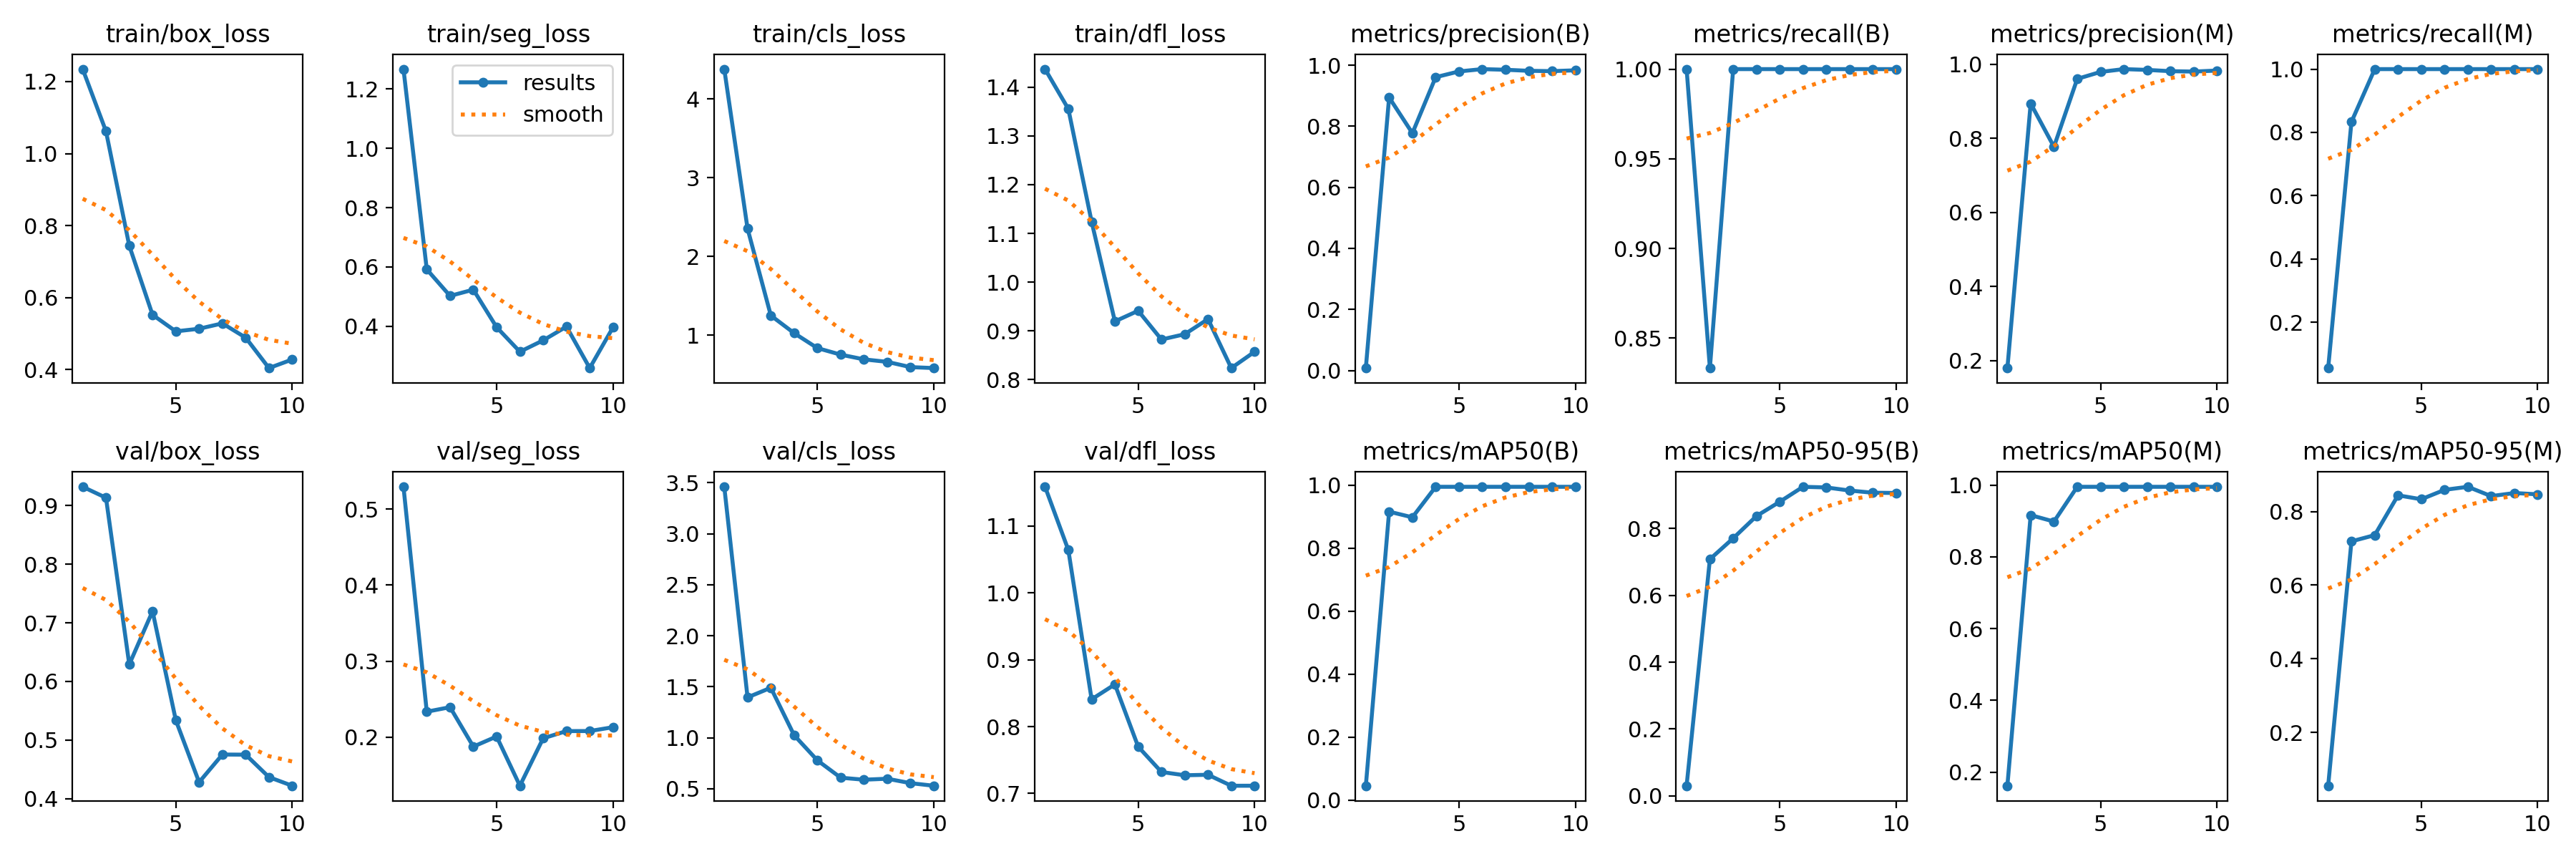

Values plotted in this chart, from the file beside it:
epoch, time, train/box_loss, train/seg_loss, train/cls_loss, train/dfl_loss, metrics/precision(B), metrics/recall(B), metrics/mAP50(B), metrics/mAP50-95(B), metrics/precision(M), metrics/recall(M), metrics/mAP50(M), metrics/mAP50-95(M), val/box_loss, val/seg_loss, val/cls_loss, val/dfl_loss, lr/pg0, lr/pg1, lr/pg2
1, 137.9, 1.235, 1.267, 4.381, 1.437, 0.00795, 1, 0.04556, 0.03012, 0.1798, 0.05556, 0.162, 0.05513, 0.9319, 0.5293, 3.459, 1.159, 1.667e-05, 1.667e-05, 1.667e-05
2, 298.4, 1.062, 0.592, 2.355, 1.355, 0.8945, 0.8333, 0.9161, 0.7081, 0.8945, 0.8333, 0.9161, 0.719, 0.9132, 0.2335, 1.396, 1.064, 4.5059e-05, 4.5059e-05, 4.5059e-05
3, 458.6, 0.744, 0.5025, 1.25, 1.124, 0.7775, 1, 0.8981, 0.7708, 0.7775, 1, 0.8981, 0.736, 0.629, 0.2394, 1.49, 0.8407, 6.68467e-05, 6.68467e-05, 6.68467e-05
4, 597.1, 0.552, 0.5236, 1.027, 0.9196, 0.9609, 1, 0.995, 0.8373, 0.9609, 1, 0.995, 0.8441, 0.7198, 0.1876, 1.025, 0.8631, 8.20331e-05, 8.20331e-05, 8.20331e-05
5, 734, 0.5061, 0.3969, 0.8364, 0.9414, 0.9797, 1, 0.995, 0.8801, 0.9797, 1, 0.995, 0.8333, 0.5337, 0.2009, 0.7787, 0.7699, 9.06181e-05, 9.06181e-05, 9.06181e-05
6, 875.7, 0.5133, 0.3142, 0.7533, 0.8825, 0.9873, 1, 0.995, 0.9249, 0.9873, 1, 0.995, 0.859, 0.4281, 0.1361, 0.609, 0.732, 9.26019e-05, 9.26019e-05, 9.26019e-05
7, 1008, 0.5282, 0.3526, 0.6933, 0.8933, 0.9852, 1, 0.995, 0.9231, 0.9852, 1, 0.995, 0.8672, 0.4754, 0.1985, 0.5893, 0.7271, 8.79843e-05, 8.79843e-05, 8.79843e-05
8, 1166, 0.4886, 0.3989, 0.6616, 0.9243, 0.9817, 1, 0.995, 0.9137, 0.9817, 1, 0.995, 0.8419, 0.4751, 0.208, 0.5989, 0.7279, 7.67654e-05, 7.67654e-05, 7.67654e-05
9, 1308, 0.4041, 0.2591, 0.5947, 0.8239, 0.9806, 1, 0.995, 0.9072, 0.9806, 1, 0.995, 0.8503, 0.4368, 0.208, 0.5555, 0.7115, 5.89451e-05, 5.89451e-05, 5.89451e-05
10, 1448, 0.4279, 0.3964, 0.5828, 0.8573, 0.9834, 1, 0.995, 0.9064, 0.9834, 1, 0.995, 0.8468, 0.4221, 0.2131, 0.53, 0.7115, 3.45236e-05, 3.45236e-05, 3.45236e-05
